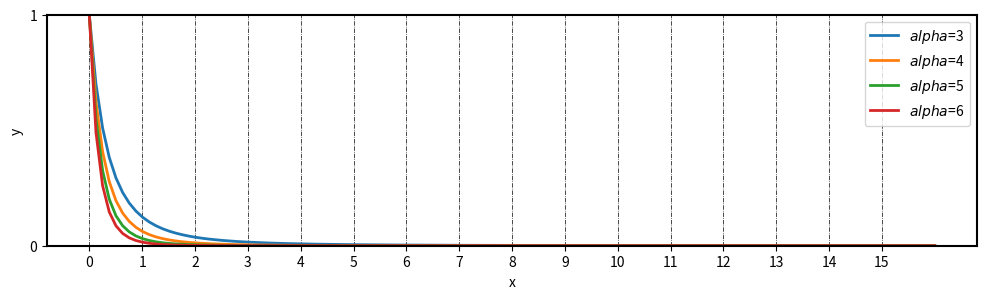

This figure's Python source:
'''
Description: 
[redacted]
Date: 2021-10-07 22:19:25
[redacted]
LastEditTime: 2021-10-07 22:55:34
'''
import os
import re
import numpy as np
import matplotlib.pyplot as plt
import seaborn as sns
from matplotlib.pyplot import MultipleLocator

def power_law(x,alpha):
    y = []
    for i in x:
        y.append(1./(i+1)**alpha)
    return y

x = np.linspace(0,16,num=128)
y1 = power_law(x,3)
y2 = power_law(x,4)
y3 = power_law(x,5)
y4 = power_law(x,6)

plt.figure(figsize=(12,3))

ax = plt.gca()#获取边框
# ax.spines['top'].set_color('red')  
# ax.spines['right'].set_color('none')  
# ax.set_xticks = [0,20,50,100,200,500,1000,2000]
# ax.set_xticklabels = [0,20,50,100,200,500,1000,2000]
ax.spines['bottom'].set_linewidth(1.5)
ax.spines['left'].set_linewidth(1.5)
ax.spines['top'].set_linewidth(1.5)
ax.spines['right'].set_linewidth(1.5)
# ax.set_xscale("log")
ax.xaxis.set_major_locator(MultipleLocator(500))
ax.yaxis.set_major_locator(MultipleLocator(15))

plt.grid( color = 'black',linestyle='-.',linewidth = 0.5)

l1=plt.plot(x,y1, label='$alpha$=3',markersize=9,lw=2)
l2=plt.plot(x,y2, label='$alpha$=4',markersize=9,lw=2)
l3=plt.plot(x,y3, label='$alpha$=5',markersize=9,lw=2)
l4=plt.plot(x,y4, label='$alpha$=6',markersize=9,lw=2)


plt.xlabel('x')
plt.ylabel('y') 
# plt.xlabel('Adversarial Budget $\epsilon$ (PGD-200)',fontsize=27.5)
# plt.ylabel('Adversarial Accuracy (%)',fontsize=27.5)
plt.legend()

# plt.xlim(0, 2001)
plt.ylim(0, 1)
# my_y_ticks = np.arange(0, 21, 4)
# my_x_ticks = ['0.0', '0.01', '0.025', '0.05', '0.075']
# plt.yticks(my_y_ticks)
# plt.xticks(x,my_x_ticks)
# plt.legend(fontsize=27.5, bbox_to_anchor=(1.1,1.0),borderaxespad = 0.)
plt.xticks(range(0, 16))#, color="red", rotation=45)
plt.yticks(range(0, 2))#, color="red", rotation=45)
plt.savefig('./test_power_law.png',dpi=300,bbox_inches='tight')